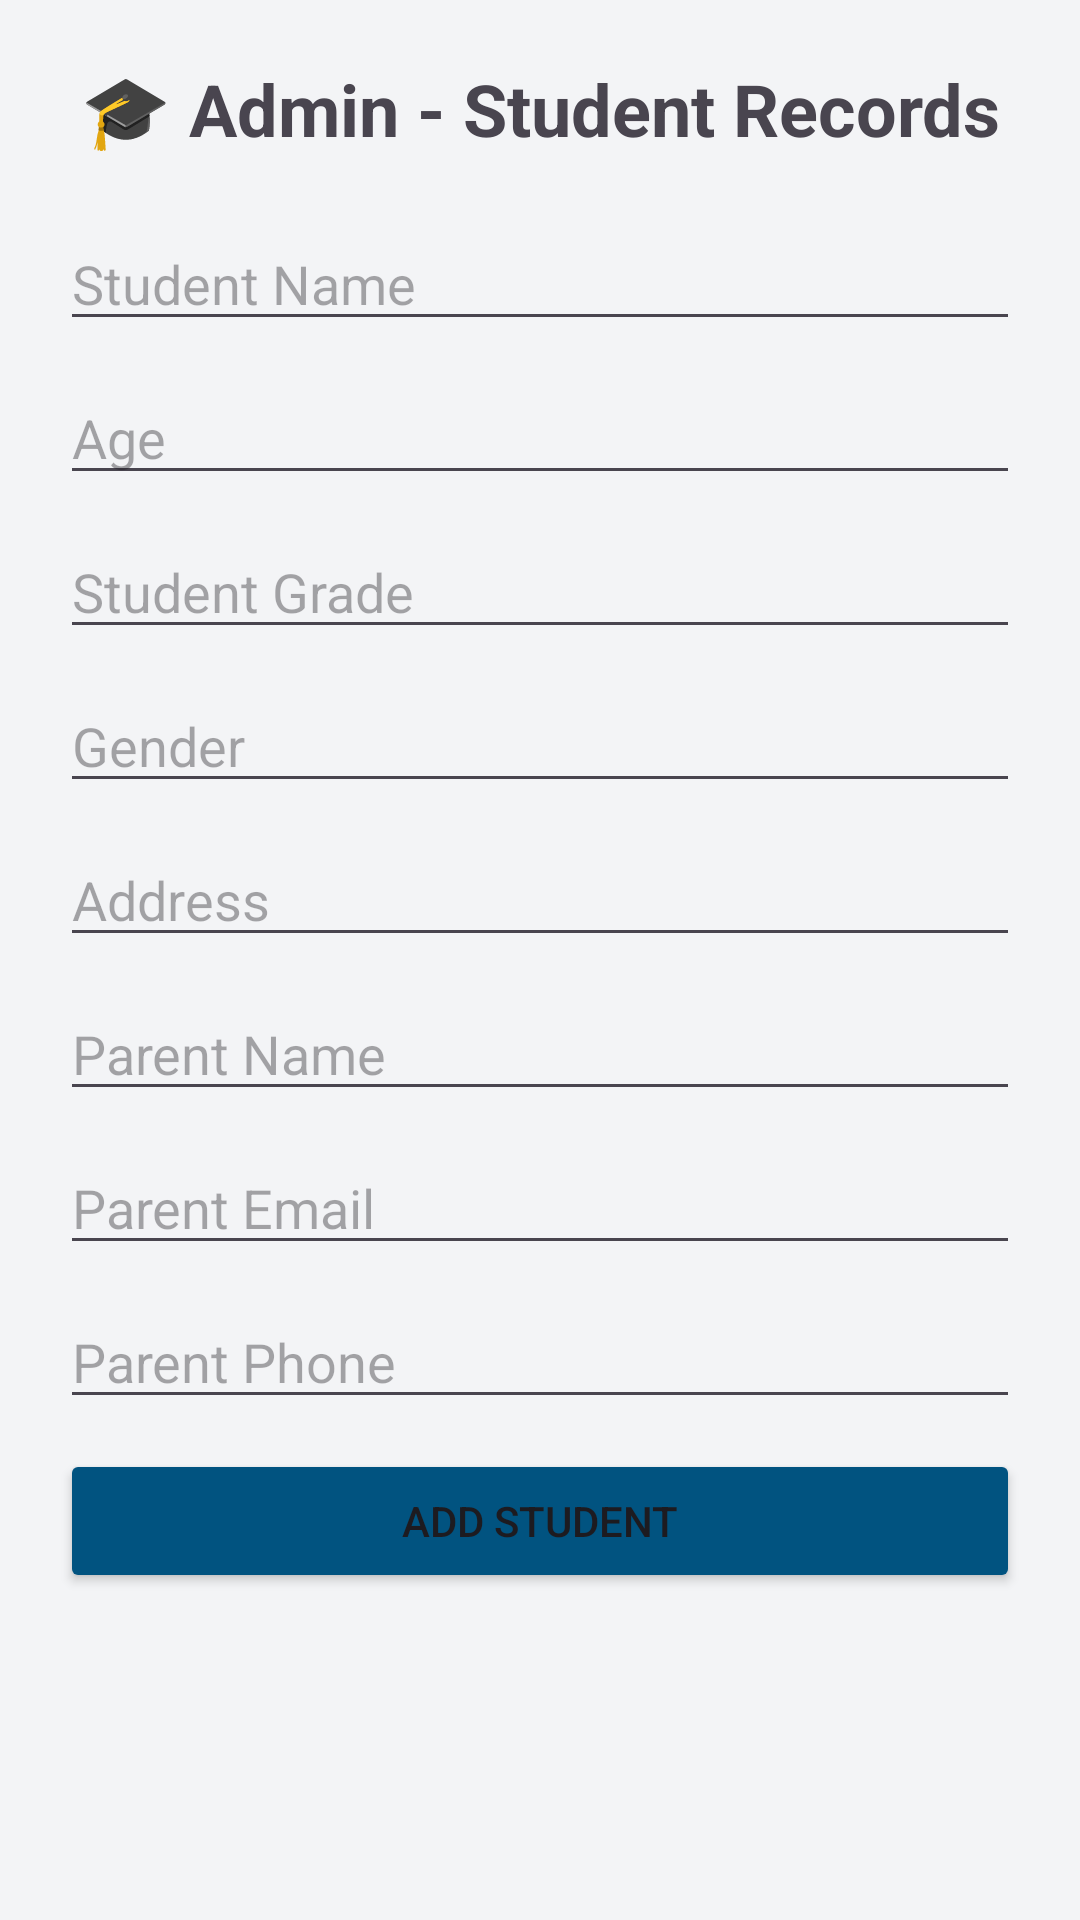

Layout XML and referenced resources for this Android screen:
<!-- AndroidManifest.xml: application theme Theme.StudentIntelligentSystem -->
<!-- res/layout/activity_main.xml -->
<?xml version="1.0" encoding="utf-8"?>
<ScrollView xmlns:android="http://schemas.android.com/apk/res/android"
    android:layout_width="match_parent"
    android:layout_height="match_parent"
    android:fillViewport="true">

    <LinearLayout
        android:id="@+id/main"
        android:layout_width="match_parent"
        android:layout_height="wrap_content"
        android:orientation="vertical"
        android:padding="20dp"
        android:background="#F3F4F6">

        
        <TextView
            android:layout_width="match_parent"
            android:layout_height="wrap_content"
            android:text="@string/admin_title"
            android:textSize="24sp"
            android:textStyle="bold"
            android:gravity="center"
            android:layout_marginBottom="20dp" />

        
        <EditText
            android:id="@+id/editStudentName"
            android:layout_width="match_parent"
            android:layout_height="wrap_content"
            android:hint="@string/student_name_hint"
            android:layout_marginBottom="10dp"
            android:contentDescription="@string/content_description_student_name" />

        
        <EditText
            android:id="@+id/editStudentAge"
            android:layout_width="match_parent"
            android:layout_height="wrap_content"
            android:hint="Age"
            android:inputType="number"
            android:layout_marginBottom="10dp" />

        
        <EditText
            android:id="@+id/editStudentGrade"
            android:layout_width="match_parent"
            android:layout_height="wrap_content"
            android:hint="@string/student_grade_hint"
            android:inputType="number"
            android:layout_marginBottom="10dp"
            android:contentDescription="@string/content_description_student_grade" />

        
        <EditText
            android:id="@+id/editStudentGender"
            android:layout_width="match_parent"
            android:layout_height="wrap_content"
            android:hint="Gender"
            android:layout_marginBottom="10dp" />

        
        <EditText
            android:id="@+id/editStudentAddress"
            android:layout_width="match_parent"
            android:layout_height="wrap_content"
            android:hint="Address"
            android:layout_marginBottom="10dp" />

        
        <EditText
            android:id="@+id/editParentName"
            android:layout_width="match_parent"
            android:layout_height="wrap_content"
            android:hint="Parent Name"
            android:layout_marginBottom="10dp" />

        
        <EditText
            android:id="@+id/editParentEmail"
            android:layout_width="match_parent"
            android:layout_height="wrap_content"
            android:hint="Parent Email"
            android:inputType="textEmailAddress"
            android:layout_marginBottom="10dp" />

        
        <EditText
            android:id="@+id/editParentPhone"
            android:layout_width="match_parent"
            android:layout_height="wrap_content"
            android:hint="Parent Phone"
            android:inputType="phone"
            android:layout_marginBottom="10dp" />

        <Button
            android:id="@+id/btnAddStudent"
            android:layout_width="match_parent"
            android:layout_height="wrap_content"
            android:backgroundTint="#015380"
            android:text="@string/add_student_button"
            android:layout_marginBottom="16dp"
            android:contentDescription="@string/content_description_add_student"/>

        <androidx.recyclerview.widget.RecyclerView
            android:id="@+id/recyclerViewStudents"
            android:layout_width="match_parent"
            android:layout_height="0dp"
            android:layout_weight="1" />

    </LinearLayout>
</ScrollView>
<!-- resources referenced by this layout -->
<resources>
  <string name="add_student_button">Add Student</string>
  <string name="admin_title">🎓 Admin - Student Records</string>
  <string name="content_description_add_student">Add a new student</string>
  <string name="content_description_student_grade">Enter student grade</string>
  <string name="content_description_student_name">Enter student name</string>
  <string name="student_grade_hint">Student Grade</string>
  <string name="student_name_hint">Student Name</string>
  <style name="Theme.StudentIntelligentSystem" parent="Base.Theme.StudentIntelligentSystem" />
  <style name="Base.Theme.StudentIntelligentSystem" parent="Theme.Material3.DayNight.NoActionBar">
          
          <item name="colorPrimary">@color/primaryColor</item>
          <item name="colorOnPrimary">@color/white</item>
          <item name="colorPrimaryContainer">@color/primaryColor</item>
          <item name="colorOnPrimaryContainer">@color/white</item>
          <item name="colorSecondary">@color/primaryColor</item>
          <item name="colorOnSecondary">@color/white</item>
      </style>
  <color name="primaryColor">#004980</color>
  <color name="white">#FFFFFFFF</color>
</resources>
